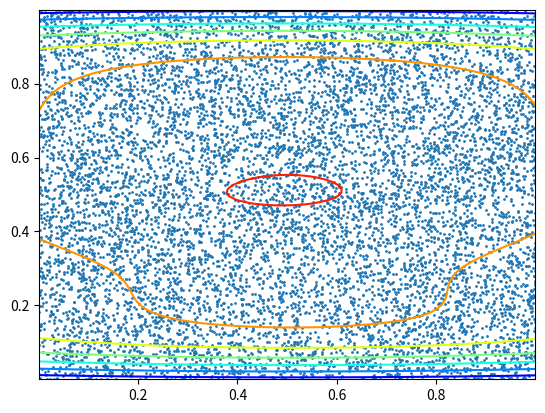

Write Python code to recreate this figure.
# -*- coding: utf-8 -*-
"""
Created on Sat Jun  1 12:46:44 2019

[redacted]
"""

import numpy as np
from matplotlib import pyplot as plt

def gaussianSum1D(gridpoints, datapoints, sigma=1):

    a = np.exp( -((gridpoints[:,None]-datapoints)/sigma)**2 )

    return a

#some test data
x = np.random.rand(10000)
y = np.random.rand(10000)

#create grids
gridSize = 100
xedges = np.linspace(np.min(x), np.max(x), gridSize)
yedges = np.linspace(np.min(y), np.max(y), gridSize)

#calculate weights for both dimensions seperately
a = gaussianSum1D(xedges, x, sigma=2)
b = gaussianSum1D(yedges, y, sigma=0.1)

Z = np.dot(a, b.T).T

#plot original data
fig, ax = plt.subplots()
ax.scatter(x, y, s = 1)
#overlay data with contours 
ax.contour(xedges, yedges, Z, cmap = "jet")